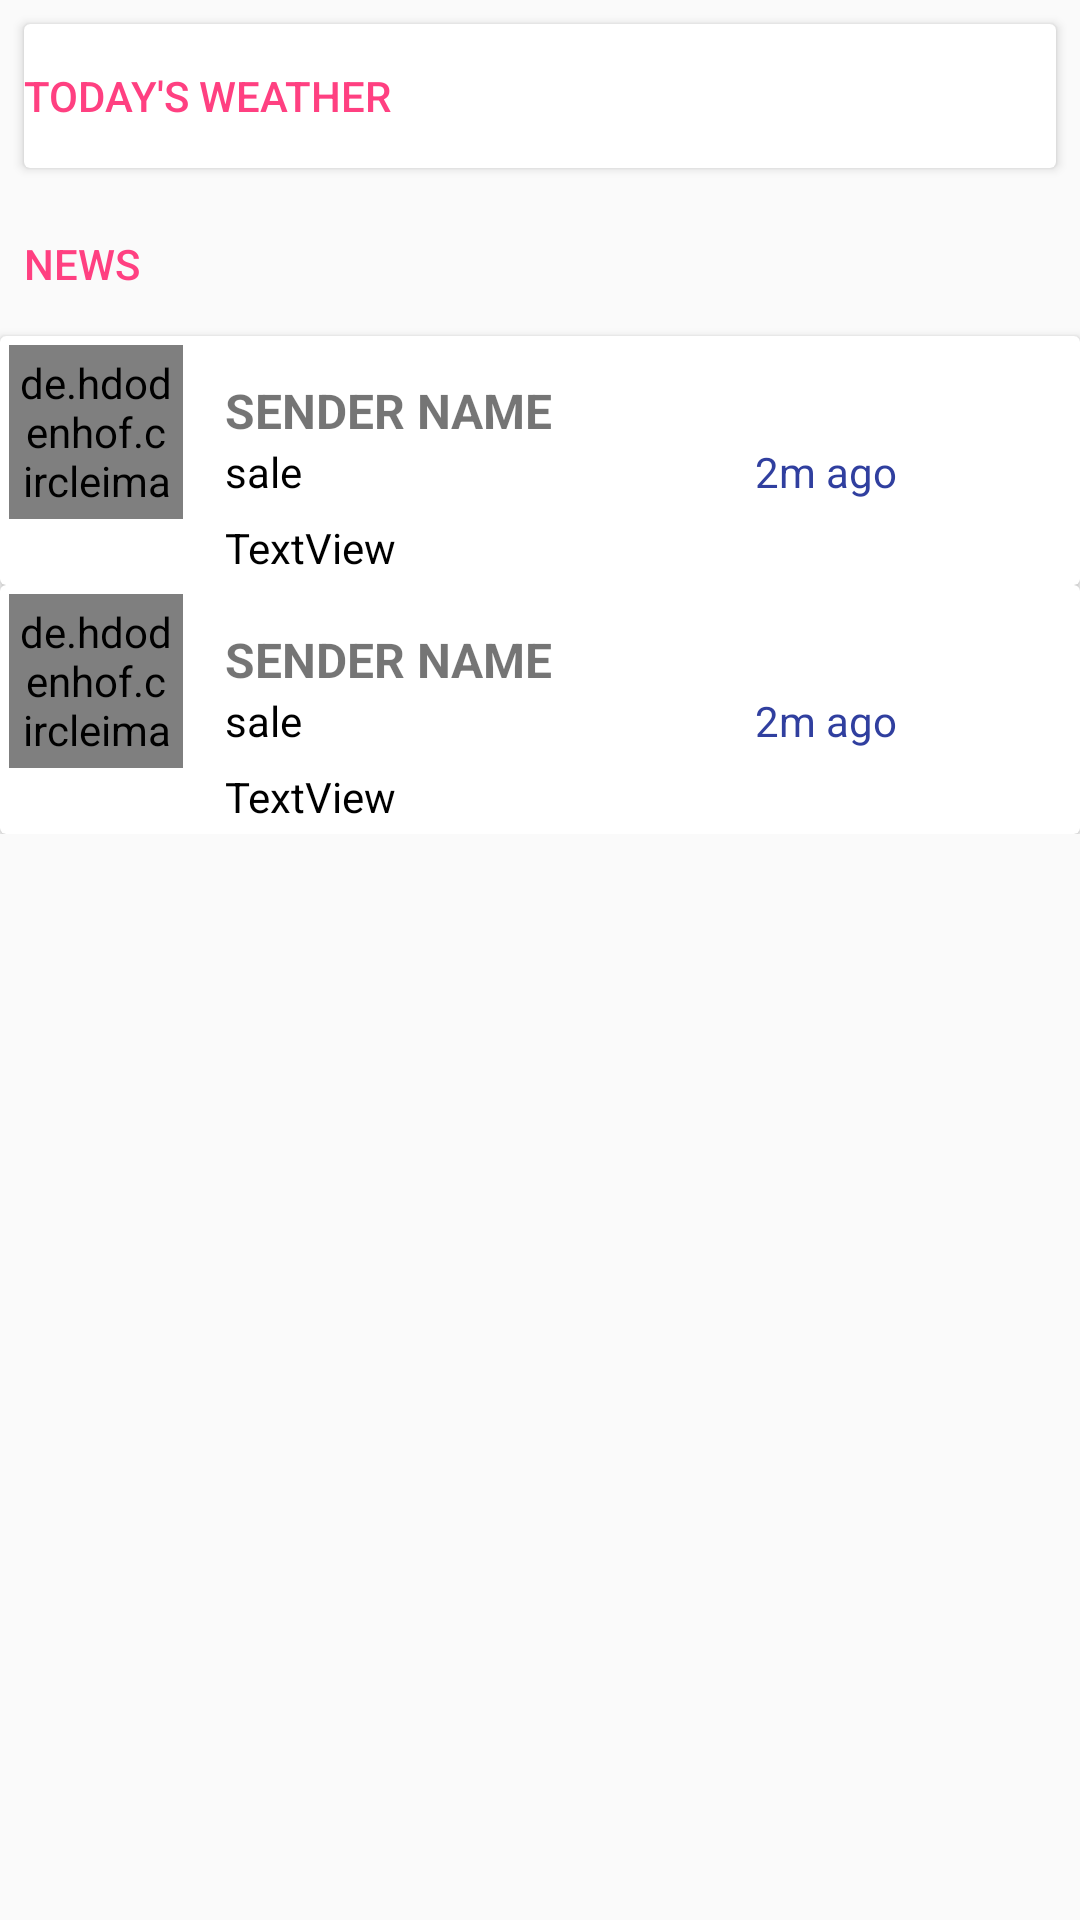

Produce the Android XML layout that renders to this screen, including the resource entries it uses.
<!-- AndroidManifest.xml: application theme AppTheme.NoActionBar -->
<!-- res/layout/content_main.xml -->
<?xml version="1.0" encoding="utf-8"?>
<android.support.v4.widget.NestedScrollView xmlns:android="http://schemas.android.com/apk/res/android"
    xmlns:app="http://schemas.android.com/apk/res-auto"
    xmlns:tools="http://schemas.android.com/tools"
    android:layout_width="match_parent"
    android:layout_height="match_parent"
    app:layout_behavior="@string/appbar_scrolling_view_behavior"
    >

    <LinearLayout
        android:orientation="vertical"
        android:layout_width="match_parent"
        android:layout_height="match_parent"
        >

        <android.support.v7.widget.CardView
            android:layout_gravity="center"
            android:layout_width="match_parent"
            android:layout_height="match_parent"
            android:layout_margin="8dp"
            app:paddingEnd="8dp"
            app:paddingStart="8dp"
            app:layout_scrollFlags="scroll|exitUntilCollapsed">


            <LinearLayout
                android:layout_width="match_parent"
                android:layout_height="match_parent"
                android:orientation="vertical"
                >

                <TextView
                    android:layout_width="match_parent"
                    android:layout_height="wrap_content"
                    android:text="@string/header_weather"
                    android:textAppearance="@style/TextAppearance.Header"
                    style="@style/TextComponent.ItemRow"
                    />
<FrameLayout
    android:layout_width="match_parent"
    android:layout_height="match_parent"
    android:id="@+id/weatherapp"/>
                

            </LinearLayout>
        </android.support.v7.widget.CardView>
        <TextView
            android:layout_width="match_parent"
            android:layout_height="wrap_content"
            android:text="news"
            android:textAppearance="@style/TextAppearance.Header"
            android:paddingRight="8dp"
            android:paddingLeft="8dp"
            style="@style/TextComponent.ItemRow"
            />

        <android.support.v7.widget.RecyclerView
            android:id="@+id/item_news"
            android:layout_width="match_parent"
            android:layout_height="match_parent"/>

    <include layout="@layout/notification_item" />
        <include layout="@layout/notification_item" />

    </LinearLayout>


</android.support.v4.widget.NestedScrollView>
<!-- res/layout/forecast_today.xml (included above) -->
<LinearLayout xmlns:android="http://schemas.android.com/apk/res/android"
    android:layout_width="match_parent"
    android:layout_height="wrap_content"
    android:gravity="center_vertical"
    android:minHeight="?android:attr/listPreferredItemHeight"
    android:orientation="horizontal"
    >

    <LinearLayout
        android:layout_height="wrap_content"
        android:layout_width="0dp"
        android:layout_weight="7"
        android:layout_marginTop="16dp"
        android:layout_marginBottom="16dp"
        android:layout_marginLeft="60dp"
        android:orientation="vertical">

        <TextView
            android:id="@+id/list_item_date_textview"
            android:layout_width="match_parent"
            android:text="@string/date_fake"
            android:layout_height="wrap_content"
            android:textAppearance="?android:textAppearanceLarge"
            android:fontFamily="sans-serif-condensed"
            android:textColor="@color/white"
            android:textSize="16sp"/>

        <TextView
            android:id="@+id/list_item_high_textview"
            android:layout_width="match_parent"
            android:layout_height="wrap_content"
            android:textSize="36sp"
            android:text="32"
            android:fontFamily="sans-serif-light"
            android:textColor="@color/white" />

        <TextView
            android:id="@+id/list_item_low_textview"
            android:layout_width="match_parent"
            android:layout_height="wrap_content"
            android:textColor="@color/white"
            android:textSize="26sp"
            android:text="24"
            android:layout_marginLeft="8dp"/>
    </LinearLayout>

    <LinearLayout
        android:layout_height="wrap_content"
        android:layout_width="0dp"
        android:layout_weight="5"
        android:layout_marginRight="16dp"
        android:orientation="vertical"
        android:gravity="center_horizontal|bottom">

        <ImageView
            android:id="@+id/list_item_icon"
           android:src="@drawable/art_clear"
            android:layout_width="wrap_content"
            android:layout_height="wrap_content"
            android:layout_gravity="center_horizontal"/>

        <TextView
            android:id="@+id/list_item_forecast_textview"
            android:layout_width="wrap_content"
            android:layout_height="wrap_content"
            android:text="Mutoko-chinzanga"
            android:fontFamily="sans-serif-condensed"
            android:textSize="12sp"
            android:layout_gravity="center_horizontal"
            android:textAppearance="?android:textAppearanceLarge"
            android:textColor="@color/white"/>
    </LinearLayout>
</LinearLayout>
<!-- res/layout/notification_item.xml (included above) -->
<?xml version="1.0" encoding="utf-8"?>
<android.support.v7.widget.CardView
    xmlns:android="http://schemas.android.com/apk/res/android"
    android:layout_width="match_parent"
    android:layout_height="wrap_content"
    android:elevation="5dp">

<RelativeLayout
    android:layout_width="match_parent"
    android:layout_height="wrap_content"
    android:padding="3dp">
    <de.hdodenhof.circleimageview.CircleImageView
        android:layout_width="58dp"
        android:layout_height="58dp"
        android:padding="3dp"
        android:src="@drawable/user_avatar"
        android:id="@+id/ic_notification"/>

    <ImageView
        android:layout_width="58dp"
        android:layout_height="58dp"
        android:src="@drawable/ic_dots"
        android:id="@+id/action_ic"
        android:layout_alignParentTop="true"
        android:layout_alignParentRight="true"
        android:layout_alignParentEnd="true" />

    <TextView
        android:text="sender name"
        android:layout_width="wrap_content"
        android:layout_height="wrap_content"
        android:layout_alignParentTop="true"
        android:layout_toRightOf="@+id/ic_notification"
        android:layout_marginLeft="14dp"
        android:textAllCaps="true"
        android:textSize="16sp"
        android:textStyle="bold"
        android:layout_marginStart="14dp"

        android:layout_marginTop="11dp"
        android:id="@+id/sender_name" />

    <TextView
        android:text="sale"
        android:layout_width="wrap_content"
        android:layout_height="wrap_content"
        android:textColor="@color/black"
        android:layout_below="@+id/sender_name"
        android:layout_alignStart="@+id/sender_name"
        android:layout_alignLeft="@+id/sender_name"
        android:id="@+id/subject_notice"
         />

    <TextView
        android:text="TextView"
        android:textColor="@color/black"
        android:layout_width="wrap_content"
        android:layout_height="wrap_content"
        android:layout_below="@+id/ic_notification"
        android:layout_alignLeft="@+id/subject_notice"
        android:layout_alignStart="@+id/subject_notice"
        android:layout_alignEnd="@+id/time_notify"
        android:layout_alignRight="@+id/time_notify"
        android:id="@+id/brify_notice"
        />
    <TextView
        android:text="2m ago"
        android:layout_width="wrap_content"
        android:layout_height="wrap_content"
        android:layout_below="@+id/sender_name"
        android:textColor="@color/colorPrimaryDark"
        android:layout_toLeftOf="@+id/action_ic"
        android:layout_toStartOf="@+id/action_ic"
        android:id="@+id/time_notify" />


</RelativeLayout>
</android.support.v7.widget.CardView>
<!-- resources referenced by this layout -->
<resources>
  <color name="black">#000000</color>
  <color name="colorPrimaryDark">#303F9F</color>
  <color name="white">#0d0d0d</color>
  <!-- drawable farmer: png bitmap (drawable, 3876 bytes) -->
  <!-- drawable market_ic: png bitmap (drawable, 1629 bytes) -->
  <string name="date_fake">tue 19 Dec 2017</string>
  <string name="header_menu">Quick Menu</string>
  <string name="header_weather">Today\'s Weather</string>
  <string name="item_crop">Crops</string>
  <string name="item_dairy">Dairy</string>
  <string name="item_farmer">Farmer</string>
  <string name="item_inverstiment">Inverstment</string>
  <string name="item_market">Market</string>
  <string name="item_notification">Notifications</string>
  <style name="TextAppearance.Header">
          <item name="android:textAllCaps">true</item>
          <item name="android:fontFamily" tools:targetApi="jelly_bean">sans-serif-medium</item>
          <item name="android:textColor">?colorAccent</item>
      </style>
  <style name="TextAppearance.ItemExample">
          <item name="android:fontFamily" tools:targetApi="jelly_bean">sans-serif-medium</item>
          <item name="android:textSize">16sp</item>
          <item name="android:textColor">#5f5f5f</item>
      </style>
  <style name="TextComponent.ItemRow">
          <item name="android:gravity">center_vertical</item>
          <item name="android:minHeight">48dp</item>
      </style>
  <style name="TextComponent.ItemRow.Selectable">
          <item name="android:background">?android:attr/selectableItemBackground</item>
          <item name="android:clickable">true</item>
          <item name="android:paddingLeft">8dp</item>
          <item name="android:paddingRight">8dp</item>
      </style>
  <style name="AppTheme.NoActionBar">
          <item name="windowActionBar">false</item>
          <item name="windowNoTitle">true</item>
      </style>
</resources>
